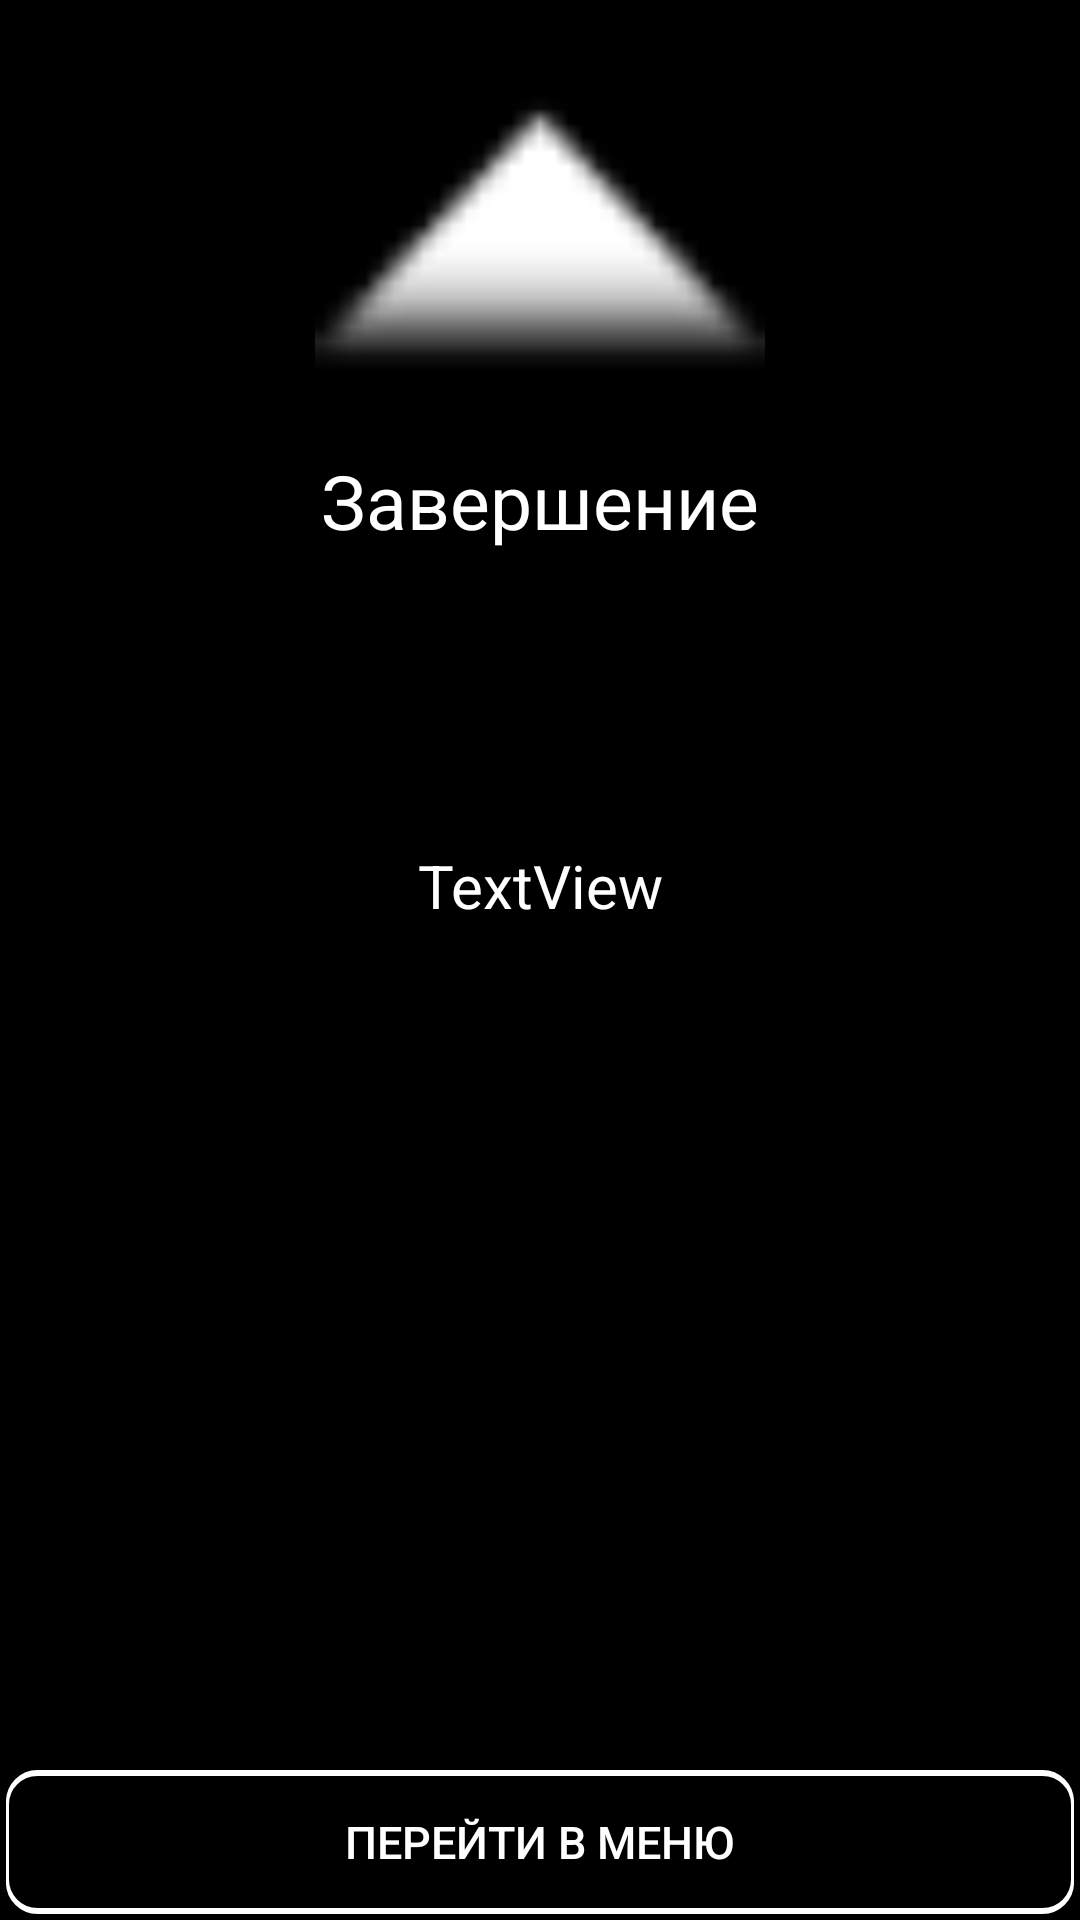

Android layout source for this screen:
<!-- AndroidManifest.xml: application theme AppTheme -->
<!-- res/layout/activity_final.xml -->
<?xml version="1.0" encoding="utf-8"?>
<androidx.constraintlayout.widget.ConstraintLayout xmlns:android="http://schemas.android.com/apk/res/android"
    xmlns:app="http://schemas.android.com/apk/res-auto"
    xmlns:tools="http://schemas.android.com/tools"
    android:layout_width="match_parent"
    android:layout_height="match_parent"
    android:background="#000000"
    tools:context=".FinalActivity">

    <Button
        android:id="@+id/buttonMenu"
        android:layout_width="match_parent"
        android:layout_height="wrap_content"
        android:layout_gravity="center"
        android:layout_marginStart="2dp"
        android:layout_marginEnd="2dp"
        android:layout_marginBottom="2dp"
        android:background="@drawable/textlineforbutton"
        android:text="@string/menuGame"
        android:textColor="#FFFFFF"
        android:textSize="15sp"
        app:layout_constraintBottom_toBottomOf="parent"
        app:layout_constraintEnd_toEndOf="parent"
        app:layout_constraintStart_toStartOf="parent" />

    <ImageView
        android:id="@+id/imageView"
        android:layout_width="150dp"
        android:layout_height="150dp"
        android:contentDescription="@string/todo"
        app:layout_constraintBottom_toTopOf="@+id/instuctionStage1"
        app:layout_constraintEnd_toEndOf="parent"
        app:layout_constraintStart_toStartOf="parent"
        app:layout_constraintTop_toTopOf="parent"
        app:layout_constraintVertical_bias="0.0"
        app:srcCompat="@android:drawable/arrow_up_float" />

    <TextView
        android:id="@+id/instuctionStage1"
        android:layout_width="match_parent"
        android:layout_height="wrap_content"
        android:gravity="center"
        android:text="@string/textview"
        android:textColor="#FFFFFF"
        android:textSize="20sp"
        app:layout_constraintBottom_toTopOf="@+id/buttonMenu"
        app:layout_constraintTop_toTopOf="parent" />

    <TextView
        android:id="@+id/infoS1instruction"
        android:layout_width="wrap_content"
        android:layout_height="wrap_content"
        android:gravity="center"
        android:text="@string/activity_final"
        android:textColor="#FFFFFF"
        android:textSize="25sp"
        app:layout_constraintEnd_toEndOf="parent"
        app:layout_constraintStart_toStartOf="parent"
        app:layout_constraintTop_toBottomOf="@+id/imageView" />

</androidx.constraintlayout.widget.ConstraintLayout>
<!-- resources referenced by this layout -->
<resources>
  <!-- drawable textlineforbutton (drawable) -->
  <?xml version="1.0" encoding="utf-8"?>
  <layer-list xmlns:android="http://schemas.android.com/apk/res/android" >
      <item>
          <shape
              android:shape="rectangle">
              <stroke android:width="1dp" android:color="#FFFFFF" />
              <solid android:color="#FFFFFF" />
              <corners android:radius="10dp"/>
          </shape>
      </item>
  
      <item android:top="1dp" android:bottom="1dp">
          <shape
              android:shape="rectangle">
              <stroke android:width="1dp" android:color="#FFFFFF" />
              <solid android:color="#000000" />
              <corners android:radius="10dp"/>
          </shape>
      </item>
  
  </layer-list>
  <string name="activity_final">Завершение</string>
  <string name="menuGame">Перейти в Меню</string>
  <string name="textview">TextView</string>
  <string name="todo">TODO</string>
  <style name="AppTheme" parent="Theme.AppCompat.DayNight.NoActionBar">
          <item name="colorPrimaryDark">#000000</item>
      </style>
</resources>
